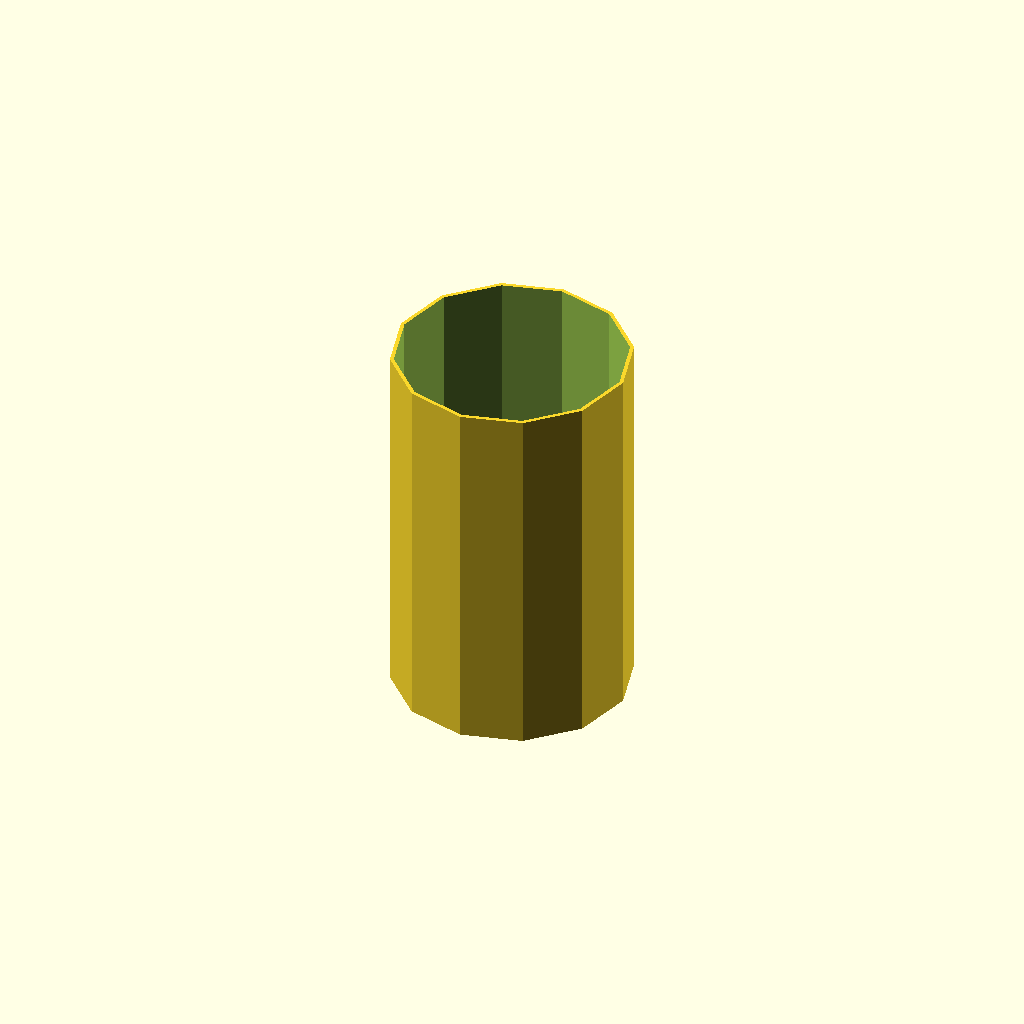
Cell 1: rendered with the file's own defaults.
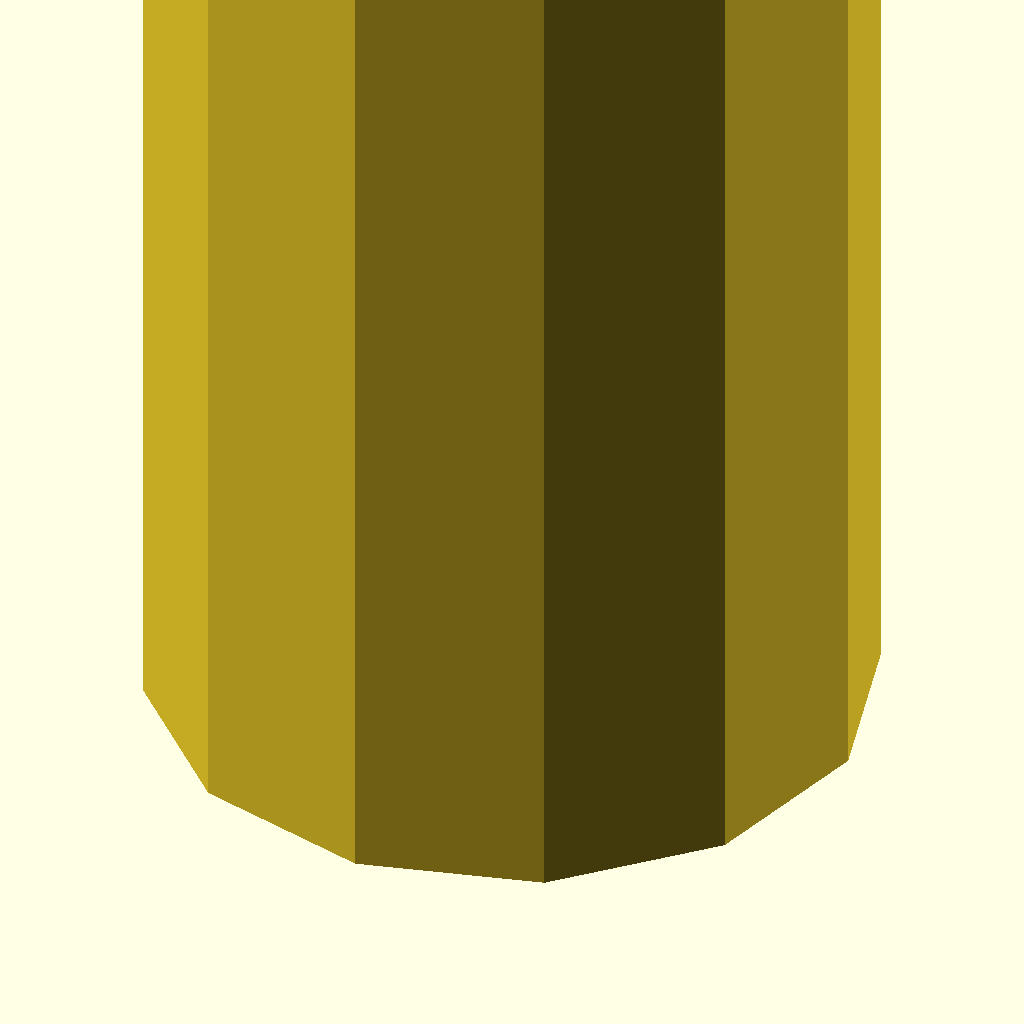
Cell 2: the same model with conversion = 29.5735.
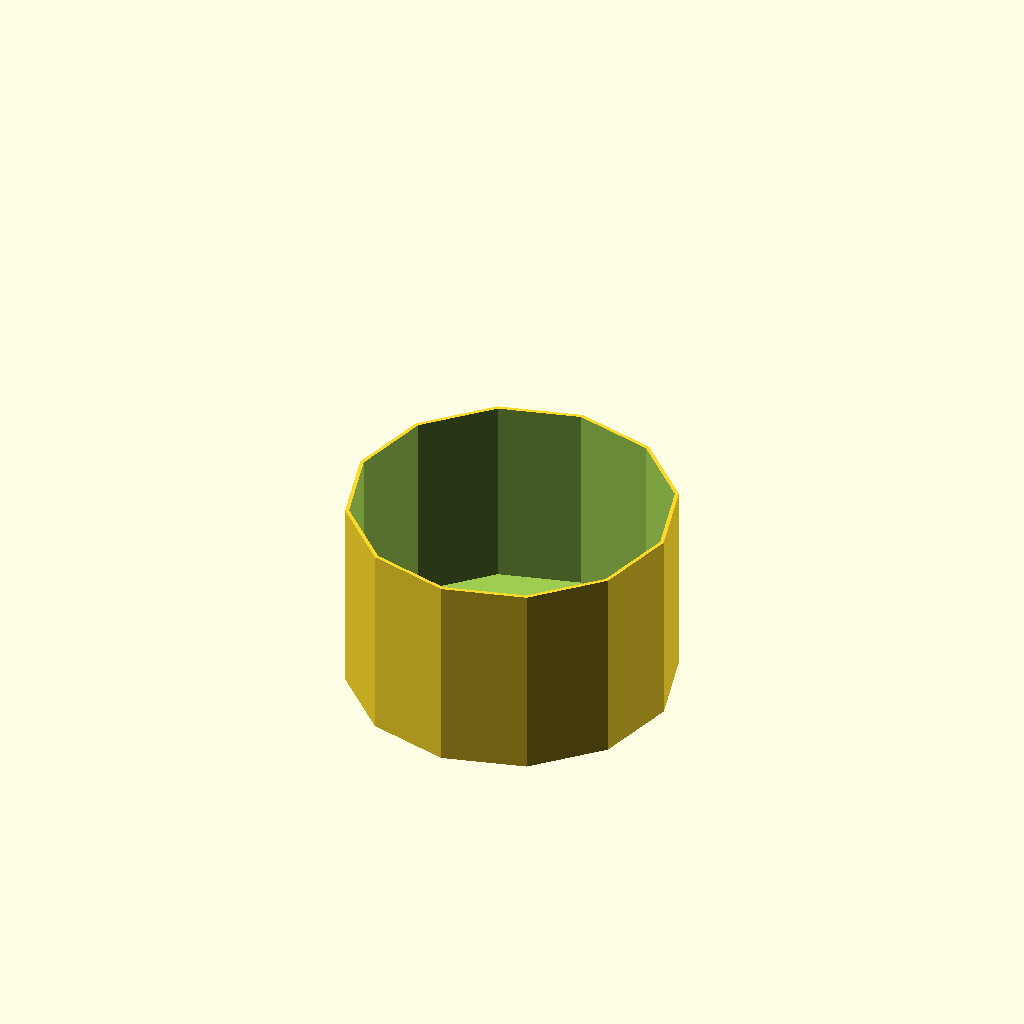
Cell 3: shape = 0 (everything else at default).
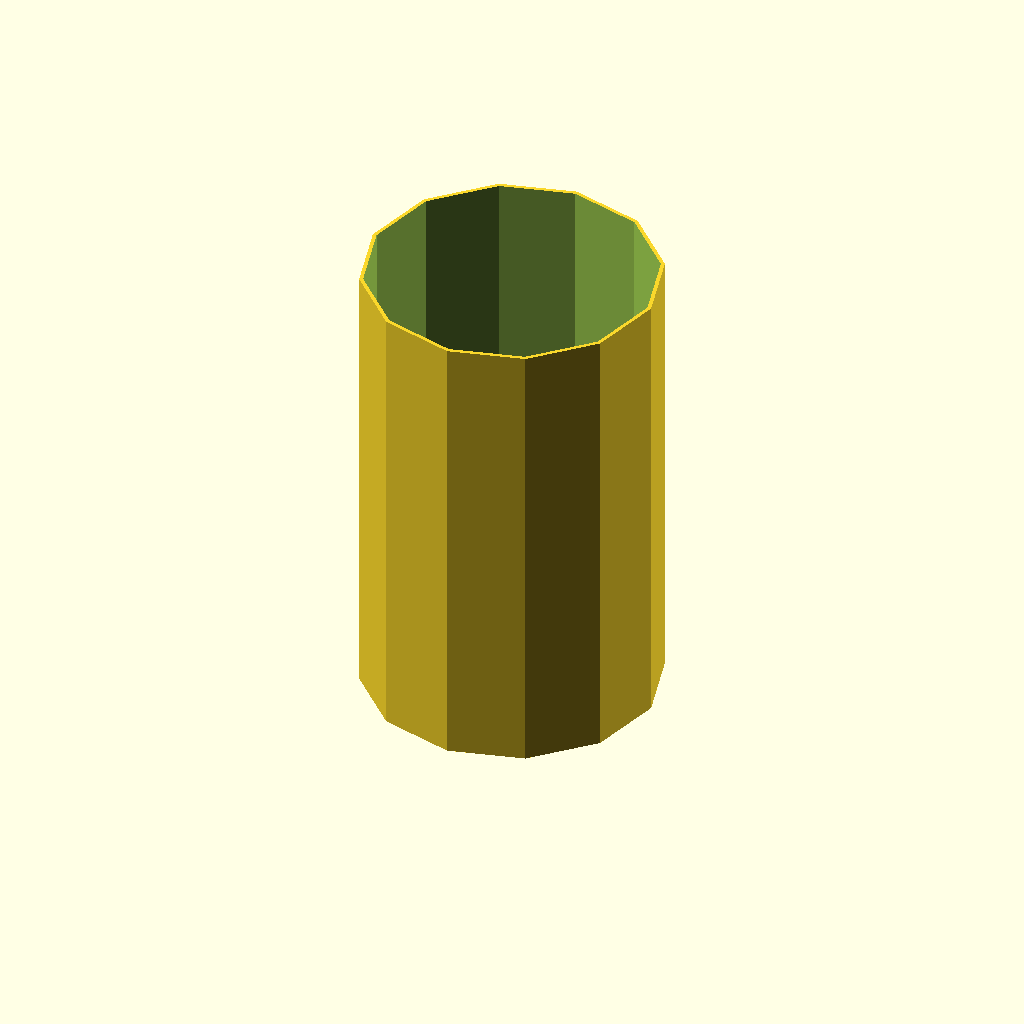
Cell 4: the same model with volume = 500.
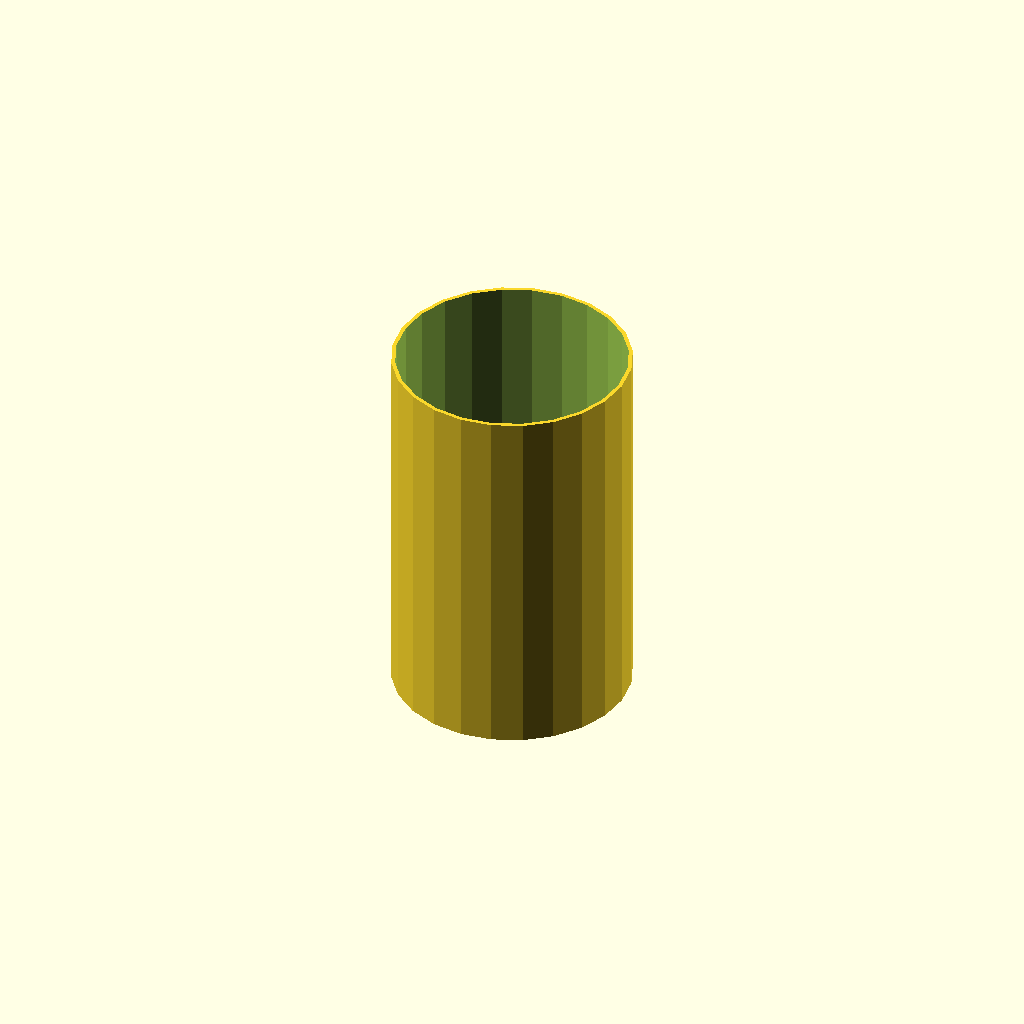
Cell 5: the same model with sides = 24.
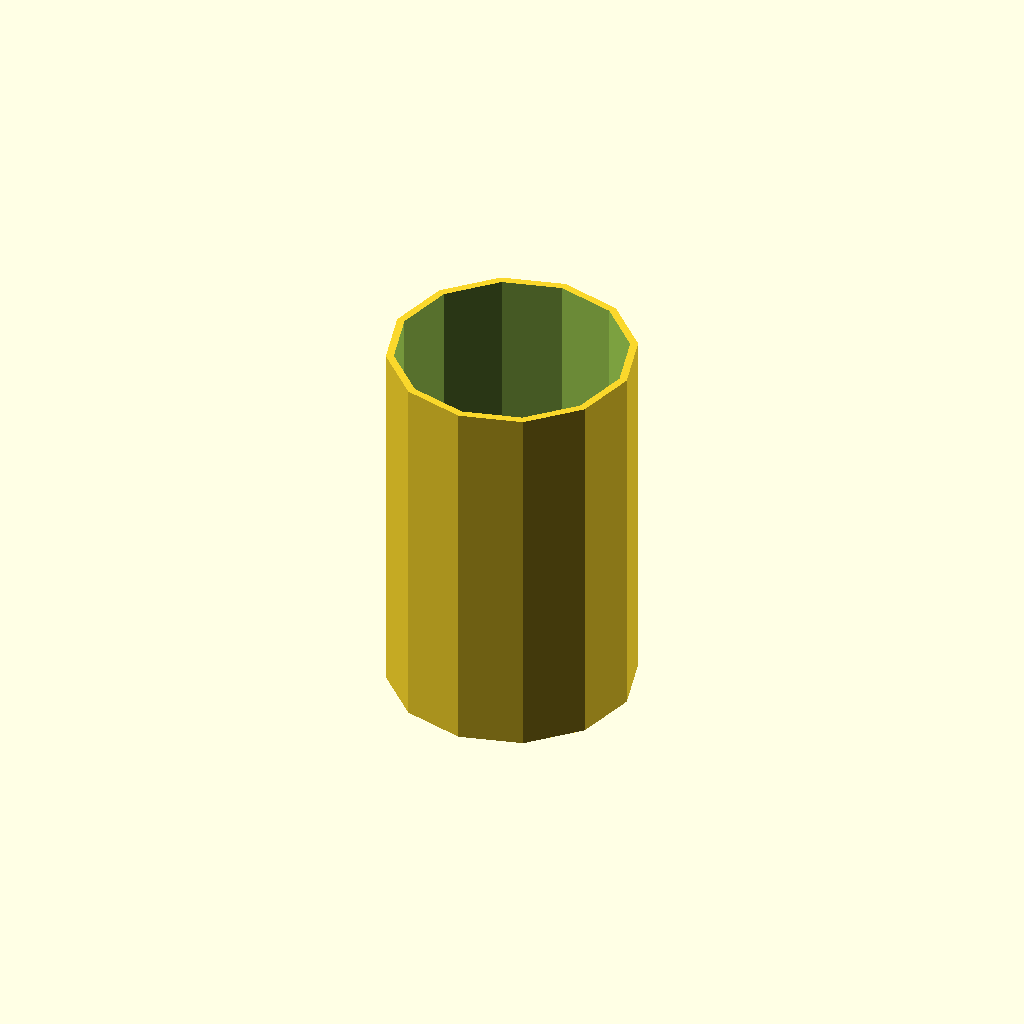
Cell 6: thickness = 2 (everything else at default).
All cells are drawn from one camera (rotation 55°, 0°, 25°, orthographic, colour scheme Cornfield), so only the parameter changes between them.
Source of the model, scadFiles/502863/829711.scad:
/* Input Parameters */



volume=250; /* The target volume of the container. */



conversion=1; // [1:Milliliters (mL),29.5735:Fluid Ounces (fl oz),236.5882:Cups (c)]



sides=12; /* The number of sides to use for the polygon based cylinder. */



// (mm)

thickness=1; /* The thickness of the walls and bottom of the container. */



shape=1; // [1:Tall,0:Wide]



// calculations

ratio=0.6180+shape;

volume_mm3=volume*conversion*1000; // convert ml input into mm3 for calculations

internal_radius=pow(volume_mm3/(sin(180/sides)*cos(180/sides)*sides*ratio*2),1/3);

internal_height=internal_radius*ratio*2;

external_radius=internal_radius+thickness;

external_height=internal_height+thickness;



// statistics

echo("Required XY",external_radius*2);

echo("Required Z",external_height);



// rendering

$fn=sides;

translate([0,0,external_height]){

	rotate([0,180,0]){

		difference(){

			cylinder(r=external_radius,h=external_height);

			translate([0,0,-0.1]){

				cylinder(r=internal_radius,h=internal_height+0.1);

			}

		}

	}

}
Parameter table extracted from the source (name, type, default, range or options):
volume: number, default 250
conversion: number, default 1, options 1, 29.5735, 236.5882
sides: number, default 12
thickness: number, default 1
shape: number, default 1, options 1, 0
